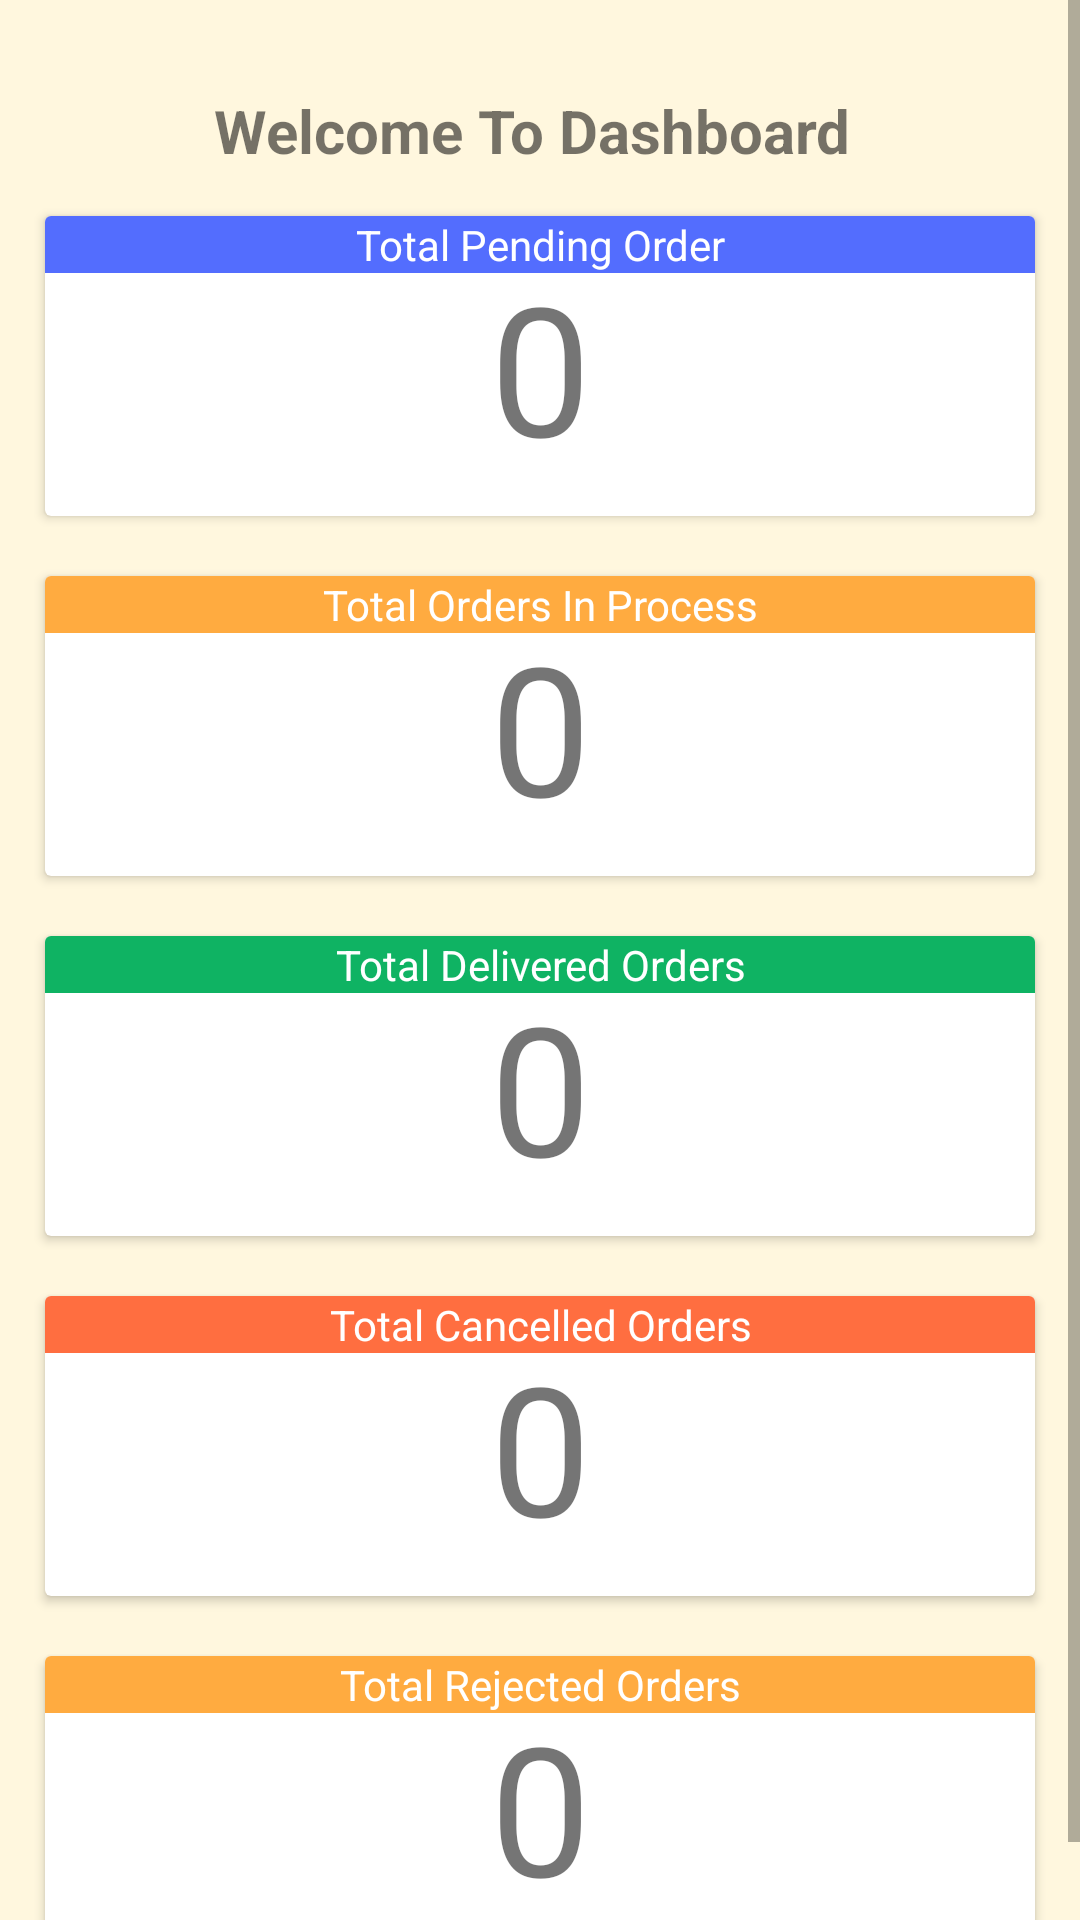

Layout XML and referenced resources for this Android screen:
<!-- AndroidManifest.xml: application theme Theme.CakeAdmin -->
<!-- res/layout/activity_order_inside.xml -->
<?xml version="1.0" encoding="utf-8"?>
<ScrollView xmlns:android="http://schemas.android.com/apk/res/android"
    xmlns:app="http://schemas.android.com/apk/res-auto"
    xmlns:tools="http://schemas.android.com/tools"
    android:layout_width="match_parent"
    android:layout_height="match_parent"
    android:overScrollMode="never"
    android:background="#21FFC107"
    tools:context=".MainActivity"
    android:id="@+id/HomeFragment"
    >

    <LinearLayout
        android:layout_width="match_parent"
        android:layout_height="match_parent"
        android:gravity="center_horizontal"
        android:orientation="vertical">


        <TextView
            android:layout_width="wrap_content"
            android:layout_height="wrap_content"
            android:layout_marginTop="30dp"
            android:text="Welcome To Dashboard "
            android:textSize="20sp"
            android:textColor="@color/colortextfirst"
            android:textStyle="bold"/>












        <LinearLayout
            android:layout_width="match_parent"
            android:layout_height="match_parent"
            android:gravity="center_horizontal"
            android:orientation="vertical"
            android:layout_margin="5dp"
            >
            <androidx.cardview.widget.CardView
                android:layout_width="match_parent"
                android:layout_height="100dp"
                android:layout_margin="10dp"
                android:id="@+id/PenOrders"




                >
                <TextView
                    android:layout_width="match_parent"
                    android:layout_height="wrap_content"
                    android:text="Total Pending Order"
                    android:gravity="center"
                    android:textColor="#fff"
                    android:background="#536DFE"
                    />

                <TextView
                    android:id="@+id/totalPendingOrder"
                    android:layout_width="match_parent"
                    android:layout_height="match_parent"
                    android:text="0"
                    android:textSize="60dp"
                    android:gravity="center"



                    />
            </androidx.cardview.widget.CardView>



            <androidx.cardview.widget.CardView
                android:layout_width="match_parent"
                android:layout_height="100dp"
                android:layout_margin="10dp"
                android:id="@+id/ProcessOrders"

                >
                <TextView
                    android:layout_width="match_parent"
                    android:layout_height="wrap_content"
                    android:text="Total Orders In Process"
                    android:gravity="center"
                    android:background="#FFAB40"
                    android:textColor="#fff"
                    />

                <TextView
                    android:id="@+id/OrdersInprocess"
                    android:layout_width="match_parent"
                    android:layout_height="match_parent"
                    android:text="0"
                    android:textSize="60dp"
                    android:gravity="center"/>
            </androidx.cardview.widget.CardView>


            <androidx.cardview.widget.CardView
                android:layout_width="match_parent"
                android:layout_height="100dp"
                android:layout_margin="10dp"
                android:id="@+id/DelOrders"

                >
                <TextView
                    android:layout_width="match_parent"
                    android:layout_height="wrap_content"
                    android:text="Total Delivered Orders"
                    android:gravity="center"
                    android:background="#0FB363"
                    android:textColor="#fff"
                    />

                <TextView
                    android:id="@+id/OrdersDelivered"
                    android:layout_width="match_parent"
                    android:layout_height="match_parent"
                    android:text="0"
                    android:textSize="60dp"
                    android:gravity="center"/>
            </androidx.cardview.widget.CardView>
            <androidx.cardview.widget.CardView
                android:layout_width="match_parent"
                android:layout_height="100dp"
                android:layout_margin="10dp"
                android:id="@+id/CanOrder"




                >
                <TextView
                    android:layout_width="match_parent"
                    android:layout_height="wrap_content"
                    android:text="Total Cancelled Orders"
                    android:gravity="center"
                    android:textColor="#fff"
                    android:background="#FF6E40"
                    />

                <TextView
                    android:id="@+id/totalCancelOrder"
                    android:layout_width="match_parent"
                    android:layout_height="match_parent"
                    android:text="0"
                    android:textSize="60dp"
                    android:gravity="center"



                    />
            </androidx.cardview.widget.CardView>


            <androidx.cardview.widget.CardView
                android:layout_width="match_parent"
                android:layout_height="100dp"
                android:layout_margin="10dp"
                android:id="@+id/RejectedOrders"

                >
                <TextView
                    android:layout_width="match_parent"
                    android:layout_height="wrap_content"
                    android:text="Total Rejected Orders"
                    android:gravity="center"
                    android:background="#FFAB40"
                    android:textColor="#fff"
                    />

                <TextView
                    android:id="@+id/OrdersRejected"
                    android:layout_width="match_parent"
                    android:layout_height="match_parent"
                    android:text="0"
                    android:textSize="60dp"
                    android:gravity="center"/>
            </androidx.cardview.widget.CardView>

        </LinearLayout>


    </LinearLayout>






</ScrollView>
<!-- resources referenced by this layout -->
<resources>
  <style name="Theme.CakeAdmin" parent="Theme.MaterialComponents.DayNight.NoActionBar">
          
          <item name="colorPrimary">@color/colorPrimary</item>
          <item name="colorPrimaryVariant">@color/colorPrimaryDark</item>
          <item name="colorOnPrimary">@color/white</item>
          
          <item name="colorSecondary">@color/colorPrimary</item>
          <item name="colorSecondaryVariant">@color/colorPrimaryDark</item>
          <item name="colorOnSecondary">@color/colortextfirst</item>
          
          <item name="android:statusBarColor" tools:targetApi="l">?attr/colorPrimaryVariant</item>
          
      </style>
  <!-- not gathered from this repository: default colours our renderer supplied (Android Studio template values) -->
  <color name="white">#FFFFFFFF</color>
  <color name="colorPrimary">#FF6200EE</color>
  <color name="colorPrimaryDark">#FF3700B3</color>
</resources>
